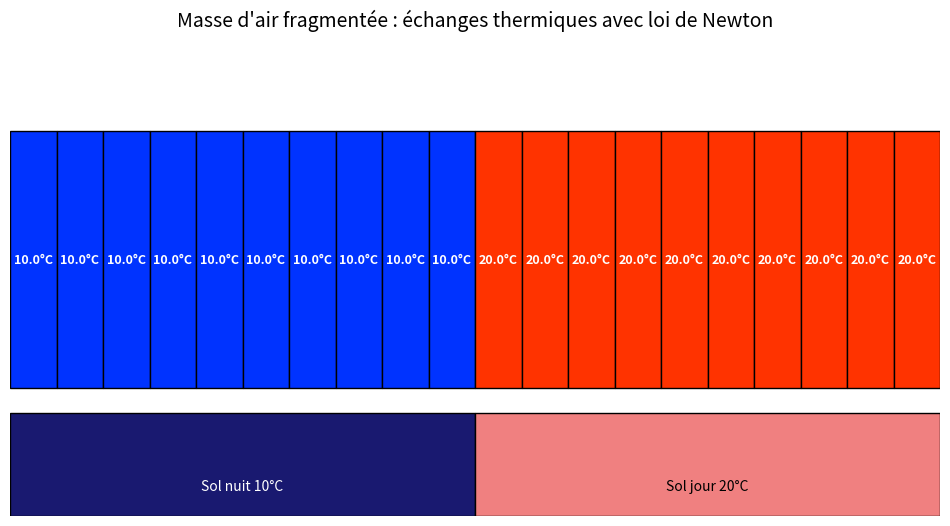

Generate this figure with matplotlib:
import matplotlib.pyplot as plt
import matplotlib.patches as patches
import matplotlib.animation as animation
import numpy as np


# PARAMÈTRES DE BASE


# Dimensions de la scène
sol_width = 100       # largeur totale du sol
sol_height = 2        # hauteur du sol (zone colorée en bas)
air_height = 5        # hauteur des blocs d'air
bloc_width = 5        # largeur d'un bloc d'air
vitesse = 1           # vitesse de déplacement des blocs (en pixels par frame)
nb_blocs = sol_width // bloc_width  # nombre total de blocs

# Paramètres physiques
m = 1.0        # masse de chaque bloc (kg)
c = 1000.0     # capacité thermique (J/kg·K)
A = 1.0        # surface de contact (m²)
h = 15.0       # coefficient d'échange thermique (W/m²·K)
dt = 1.0       # durée d'une étape (s)
k = (h * A) / (m * c)  # coefficient thermique simplifié (1/s)


# TEMPÉRATURE DU SOL


# Fonction de température fixe du sol (bimodale)
def sol_temperature(x):
    return 10 if x < sol_width / 2 else 20

# Température initiale de chaque bloc d'air (en fonction de sa position)
bloc_positions = np.arange(0, sol_width, bloc_width)
bloc_temps = np.array([sol_temperature(x + bloc_width / 2) for x in bloc_positions], dtype=float)


# INITIALISATION DU DESSIN


fig, ax = plt.subplots(figsize=(12, 6))
ax.set_xlim(0, sol_width)
ax.set_ylim(0, sol_height + air_height + 2)
ax.axis('off')  # cacher les axes
plt.title("Masse d'air fragmentée : échanges thermiques avec loi de Newton", fontsize=14, pad=20)

# Dessin du sol (2 zones : nuit et jour)
sol_gauche = patches.Rectangle((0, 0), sol_width / 2, sol_height, facecolor='midnightblue', edgecolor='black')
sol_droite = patches.Rectangle((sol_width / 2, 0), sol_width / 2, sol_height, facecolor='lightcoral', edgecolor='black')
ax.add_patch(sol_gauche)
ax.add_patch(sol_droite)

# Labels sol
ax.text(25, 0.5, "Sol nuit 10°C", ha='center', fontsize=10, color='white')
ax.text(75, 0.5, "Sol jour 20°C", ha='center', fontsize=10, color='black')

# Position verticale des blocs d'air
y_air = sol_height + 0.5


# CRÉATION BLOCS D'AIR


blocs = []
labels = []

for i, x in enumerate(bloc_positions):
    temp = bloc_temps[i]
    color_ratio = (temp - 10) / 10  # Normalise entre 0 (bleu) et 1 (rouge)
    rect = patches.Rectangle((x, y_air), bloc_width, air_height,
                             facecolor=(color_ratio, 0.2, 1 - color_ratio), edgecolor='black')
    ax.add_patch(rect)
    
    label = ax.text(x + bloc_width / 2, y_air + air_height / 2, f"{temp:.1f}°C",
                    ha='center', va='center', fontsize=9, color='white', weight='bold')
    
    blocs.append(rect)
    labels.append(label)


# FONCTION D'ANIMATION


def update(frame):
    global bloc_positions, bloc_temps

    # Déplacement horizontal des blocs
    bloc_positions = (bloc_positions + vitesse) % sol_width

    # Mise à jour de chaque bloc
    for i in range(nb_blocs):
        x_center = (bloc_positions[i] + bloc_width / 2) % sol_width
        T_sol = sol_temperature(x_center)

